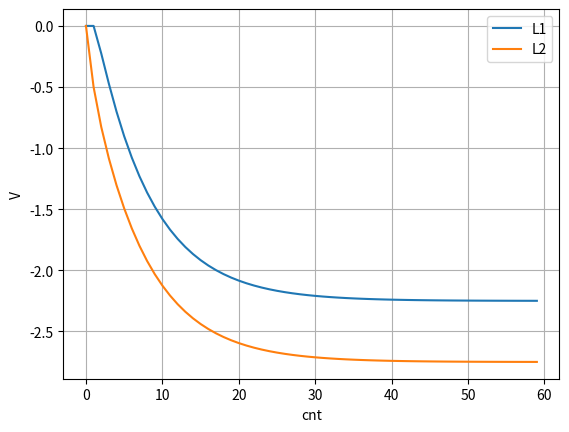

Recreate this plot in Python.
# 反復方策評価 (上書き方式)

import matplotlib.pyplot as plt

V = {"L1": 0.0, "L2": 0.0}
V_history = [V.copy()]

cnt = 0
while True:
    # V_(k+1) = Σ{π(a|s) * 1 * (R + γ * V_k)}
    temp = 0.5 * (-1 + 0.9 * V["L1"]) + 0.5 * (1 + 0.9 * V["L2"])
    delta_L1 = abs(temp - V["L1"])
    V["L1"] = temp
    
    temp = 0.5 * (0 + 0.9 * V["L1"]) + 0.5 * (-1 + 0.9 * V["L2"])
    delta_L2 = abs(temp - V["L2"])
    V["L2"] = temp

    # 小数第4位までにフォーマット
    formatted_V = {k: f"{v:.4f}" for k, v in V.items()}
    print(f"cnt: {cnt} V: {formatted_V}")

    # 収束判定
    delta = max(delta_L1, delta_L2)  # 更新量最大値
    cnt += 1
    if delta < 0.0001:
        break

    V_history.append(V.copy())


print(f"cnt: {cnt} V: {formatted_V}")

# 結果の可視化
plt.plot(range(len(V_history)), [v["L1"] for v in V_history], label="L1")
plt.plot(range(len(V_history)), [v["L2"] for v in V_history], label="L2")
plt.xlabel("cnt")
plt.ylabel("V")
plt.legend()
plt.grid()
plt.show()
